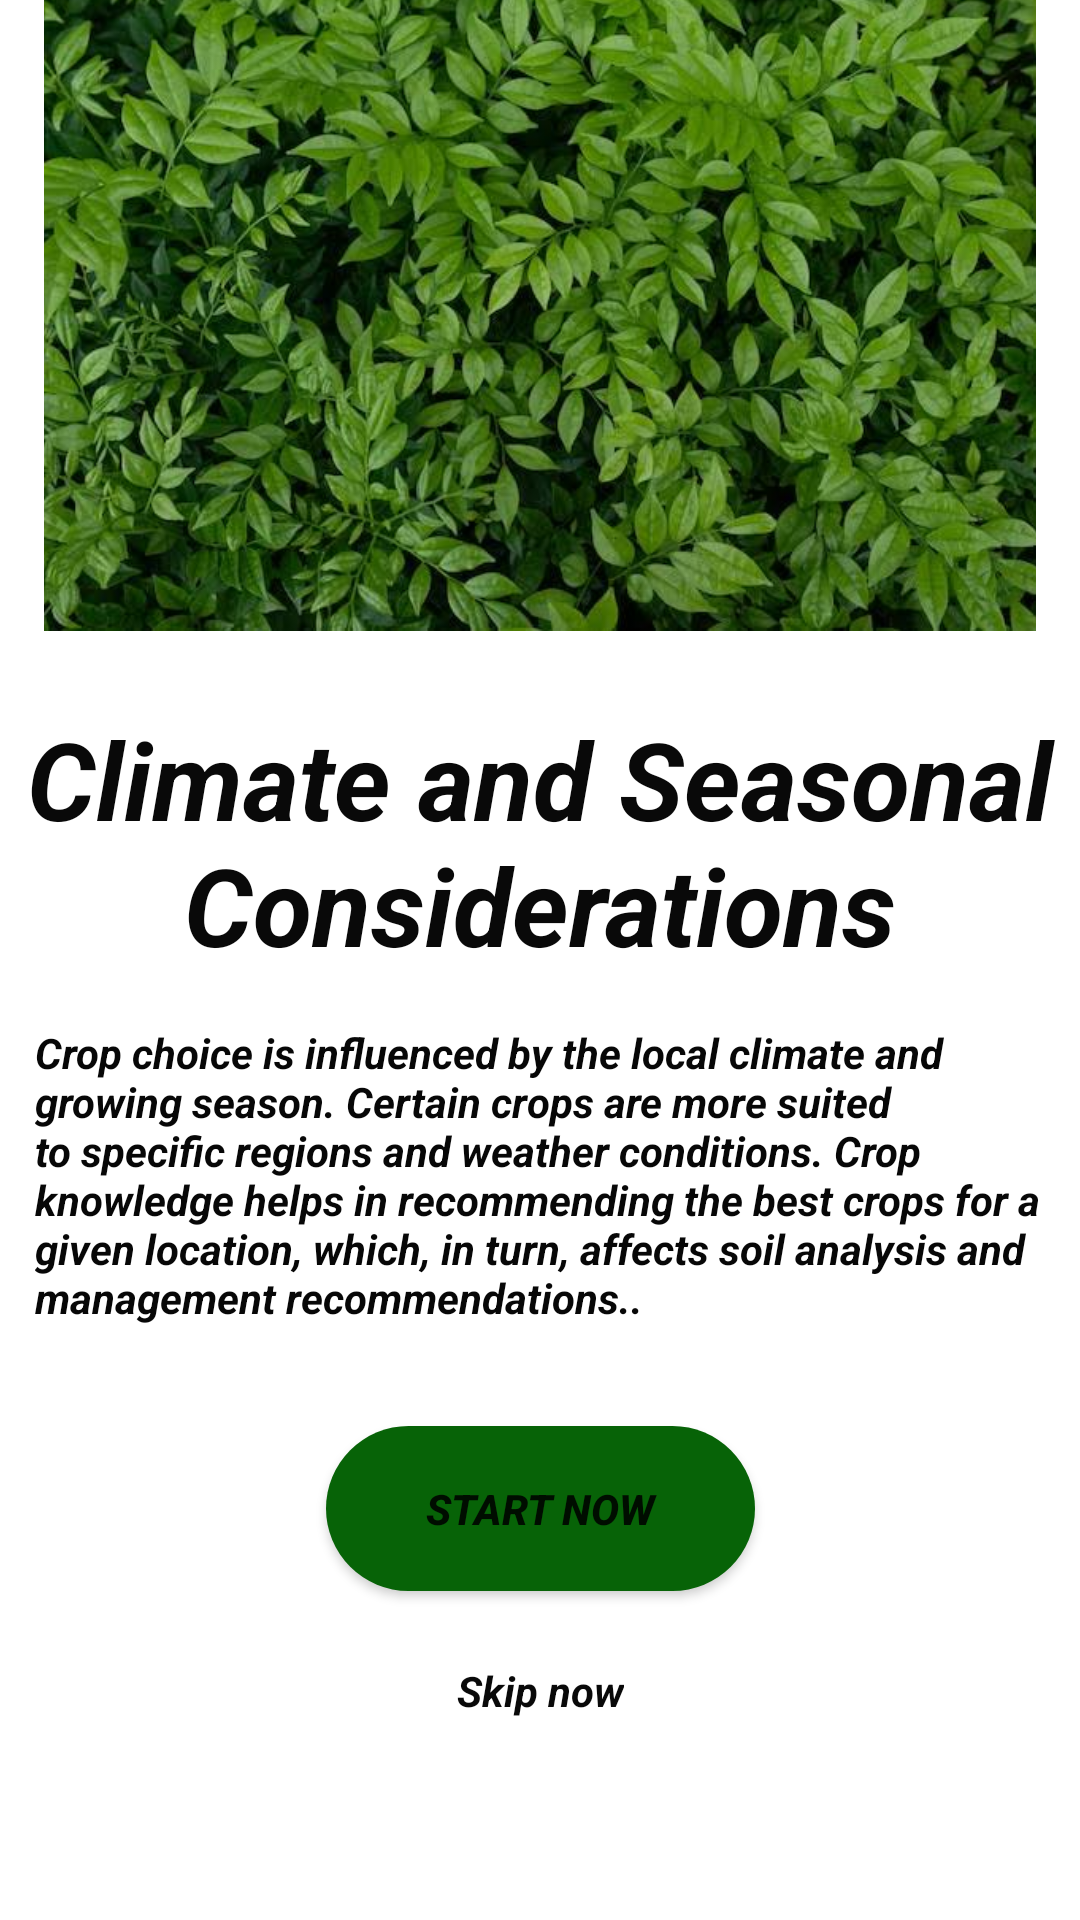

Here is an Android app screen rendered from its layout file. Give the layout XML and the strings, colors and styles it references.
<!-- AndroidManifest.xml: application theme Theme.SoilTexture -->
<!-- res/layout/activity_climate.xml -->
<?xml version="1.0" encoding="utf-8"?>
<androidx.constraintlayout.widget.ConstraintLayout xmlns:android="http://schemas.android.com/apk/res/android"
    xmlns:app="http://schemas.android.com/apk/res-auto"
    xmlns:tools="http://schemas.android.com/tools"
    android:layout_width="match_parent"
    android:layout_height="match_parent"
    tools:context=".Climate">

    <ImageView
        android:id="@+id/imageView"
        android:layout_width="336dp"
        android:layout_height="221dp"
        android:layout_marginTop="60dp"
        android:layout_marginBottom="430dp"
        android:background="@drawable/edittext"
        android:clipToOutline="true"
        app:layout_constraintBottom_toBottomOf="parent"
        app:layout_constraintEnd_toEndOf="parent"
        app:layout_constraintStart_toStartOf="parent"
        app:layout_constraintTop_toTopOf="parent"
        app:layout_constraintVertical_bias="1.0"
        app:srcCompat="@mipmap/pic1" />

    <TextView
        android:id="@+id/textView3"
        android:layout_width="wrap_content"
        android:layout_height="wrap_content"
        android:layout_marginStart="8dp"
        android:layout_marginLeft="8dp"
        android:layout_marginTop="61dp"
        android:layout_marginEnd="8dp"
        android:layout_marginRight="8dp"
        android:layout_marginBottom="350dp"
        android:gravity="center"
        android:text="Climate and Seasonal Considerations"
        android:textColor="#090909"
        android:textSize="36sp"
        android:textStyle="bold|italic"
        app:layout_constraintBottom_toBottomOf="parent"
        app:layout_constraintEnd_toEndOf="parent"
        app:layout_constraintStart_toStartOf="parent"
        app:layout_constraintTop_toBottomOf="@+id/imageView" />

    <TextView
        android:id="@+id/textView4"
        android:layout_width="337dp"
        android:layout_height="104dp"
        android:layout_marginStart="16dp"
        android:layout_marginLeft="16dp"
        android:layout_marginTop="58dp"
        android:layout_marginEnd="16dp"
        android:layout_marginRight="16dp"
        android:layout_marginBottom="237dp"
        android:text="Crop choice is influenced by the local climate and growing season. Certain crops are more suited to specific regions and weather conditions. Crop knowledge helps in recommending the best crops for a given location, which, in turn, affects soil analysis and management recommendations.."
        android:textColor="#070707"
        android:textStyle="bold|italic"
        app:layout_constraintBottom_toBottomOf="parent"
        app:layout_constraintEnd_toEndOf="parent"
        app:layout_constraintStart_toStartOf="parent"
        app:layout_constraintTop_toBottomOf="@+id/textView3" />

    <Button
        android:id="@+id/moveSoil"
        android:layout_width="143dp"
        android:layout_height="55dp"
        android:layout_marginStart="8dp"
        android:layout_marginLeft="8dp"
        android:layout_marginTop="30dp"
        android:layout_marginEnd="8dp"
        android:layout_marginRight="8dp"
        android:layout_marginBottom="97dp"
        android:background="@drawable/button_sh"
        android:text="Start Now"
        android:textStyle="bold|italic"
        app:layout_constraintBottom_toBottomOf="parent"
        app:layout_constraintEnd_toEndOf="parent"
        app:layout_constraintStart_toStartOf="parent"
        app:layout_constraintTop_toBottomOf="@+id/textView4"
        app:layout_constraintVertical_bias="0.0" />

    <TextView
        android:id="@+id/textView9"
        android:layout_width="wrap_content"
        android:layout_height="wrap_content"
        android:layout_marginStart="8dp"
        android:layout_marginLeft="8dp"
        android:layout_marginTop="30dp"
        android:layout_marginEnd="8dp"
        android:layout_marginRight="8dp"
        android:layout_marginBottom="67dp"
        android:text="Skip now"
        android:textColor="#090909"
        android:textStyle="bold|italic"
        app:layout_constraintBottom_toBottomOf="parent"
        app:layout_constraintEnd_toEndOf="parent"
        app:layout_constraintStart_toStartOf="parent"
        app:layout_constraintTop_toBottomOf="@+id/button" />
</androidx.constraintlayout.widget.ConstraintLayout>
<!-- resources referenced by this layout -->
<resources>
  <!-- drawable button_sh (drawable) -->
  <?xml version="1.0" encoding="utf-8"?>
  <shape xmlns:android="http://schemas.android.com/apk/res/android"
      android:shape="rectangle">
      <gradient android:startColor="#076307"
          android:endColor="#076307"
          android:angle="270" />
      <corners android:radius="30dp" />
      <stroke android:color="#FFFFFF" />
  </shape>
  <!-- mipmap pic1: jpeg bitmap (mipmap-xhdpi, 54720 bytes) -->
  <style name="Theme.SoilTexture" parent="Theme.MaterialComponents.DayNight.DarkActionBar">
          
          <item name="colorPrimary">@color/green</item>
          <item name="colorPrimaryVariant">@color/green</item>
          <item name="colorOnPrimary">@color/white</item>
          
          <item name="colorSecondary">@color/green</item>
          <item name="colorSecondaryVariant">@color/green</item>
          <item name="colorOnSecondary">@color/white</item>
          
          <item name="android:statusBarColor" tools:targetApi="l">?attr/colorPrimaryVariant</item>
          
      </style>
  <color name="green">#076307</color>
  <color name="white">#FFFFFFFF</color>
</resources>
